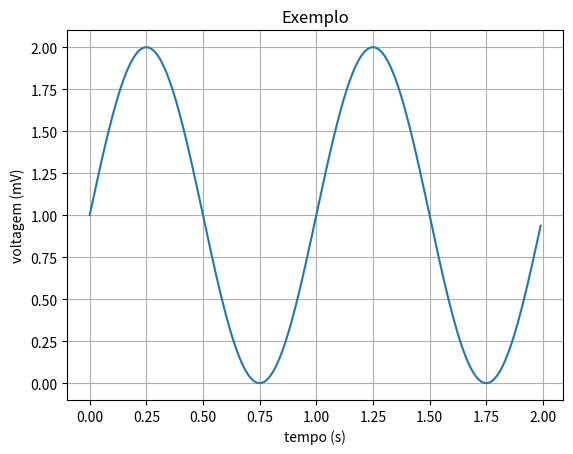

This chart was generated by the following Python code:
#!/usr/bin/env python
# -*- coding: utf-8 -*-

import matplotlib.pyplot as plt
import numpy as np

# Data for plotting
t = np.arange(0.0, 2.0, 0.01)
s = 1 + np.sin(2 * np.pi * t)

fig, ax = plt.subplots()
ax.plot(t, s)

ax.set(xlabel='tempo (s)', ylabel='voltagem (mV)', title='Exemplo')

ax.grid()

fig.savefig("test.png")

plt.show()
